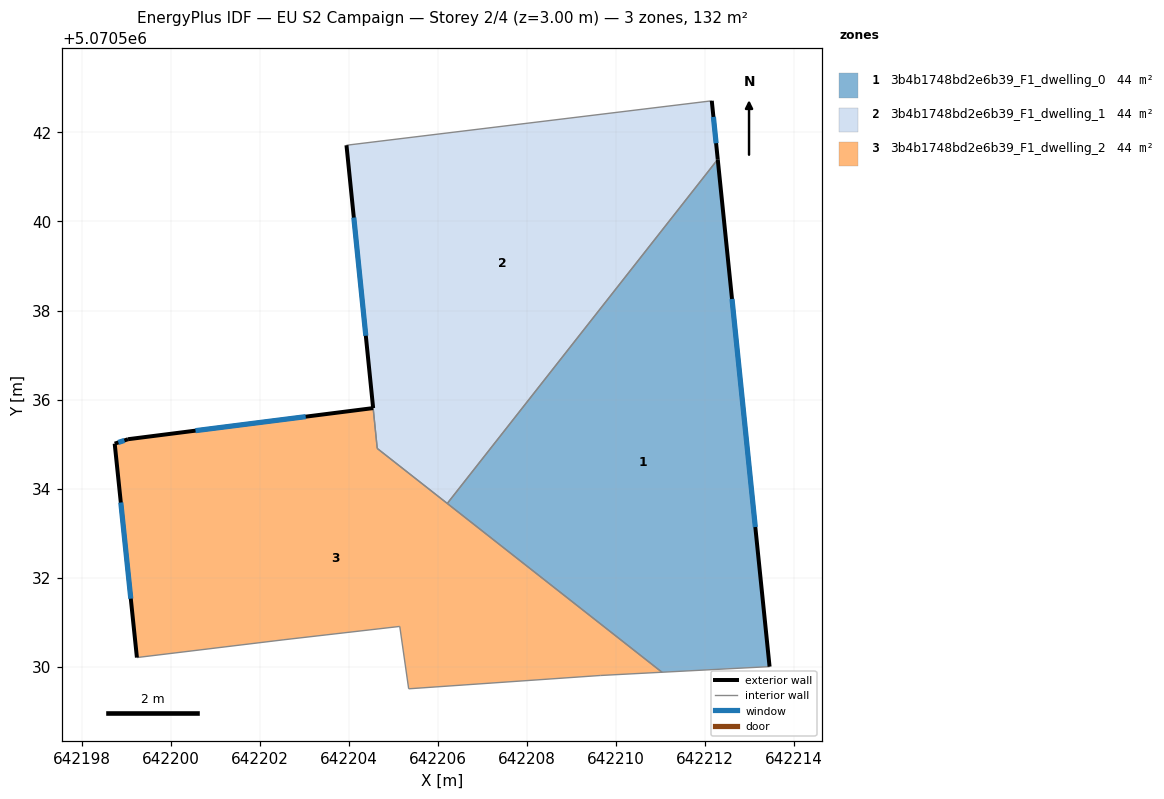
=== STOREY PLAN SPEC (per zone: floor XY polygon, exterior-wall plan segments, windows/doors) ===
zone 1: 3b4b1748bd2e6b39_F1_dwelling_0  (44.0 m²)
  floor: (642212.29, 5070541.39) (642213.45, 5070530.00) (642211.04, 5070529.88) (642206.21, 5070533.67)
  exterior wall: (642213.45, 5070530.00) – (642212.29, 5070541.39)  [11.5 m]
    window: (642213.13, 5070533.14) – (642212.61, 5070538.26)  [6.9 m²]
  interior walls: 3
zone 2: 3b4b1748bd2e6b39_F1_dwelling_1  (43.6 m²)
  floor: (642212.15, 5070542.71) (642212.29, 5070541.39) (642206.21, 5070533.67) (642204.64, 5070534.90) (642203.95, 5070541.71)
  exterior wall: (642212.29, 5070541.39) – (642212.15, 5070542.71)  [1.3 m]
    window: (642212.25, 5070541.76) – (642212.19, 5070542.35)  [0.8 m²]
  exterior wall: (642203.95, 5070541.71) – (642204.55, 5070535.81)  [5.9 m]
    window: (642204.11, 5070540.09) – (642204.38, 5070537.43)  [3.6 m²]
  interior walls: 4
zone 3: 3b4b1748bd2e6b39_F1_dwelling_2  (44.4 m²)
  floor: (642211.04, 5070529.88) (642209.65, 5070529.80) (642205.34, 5070529.50) (642205.15, 5070530.90) (642202.54, 5070530.61) (642199.24, 5070530.21) (642198.74, 5070535.01) (642199.04, 5070535.11) (642204.55, 5070535.81) (642204.64, 5070534.90)
  exterior wall: (642198.74, 5070535.01) – (642199.24, 5070530.21)  [4.8 m]
    window: (642198.88, 5070533.69) – (642199.10, 5070531.53)  [2.9 m²]
  exterior wall: (642199.04, 5070535.11) – (642198.74, 5070535.01)  [0.3 m]
    window: (642198.96, 5070535.08) – (642198.82, 5070535.04)  [0.2 m²]
  exterior wall: (642204.55, 5070535.81) – (642199.04, 5070535.11)  [5.5 m]
    window: (642203.03, 5070535.62) – (642200.56, 5070535.30)  [3.4 m²]
  interior walls: 8

=== DERIVED (storey summary) ===
Building: EU S2 Campaign
Storey: 2 of 4  (floor level z = 3.00 m)
Storey gross floor area: 132.0 m²
Zones on this storey: 3
  - 3b4b1748bd2e6b39_F1_dwelling_0: floor 44.0 m²; exterior wall 11.5 m (34.4 m²); 1 window(s) 6.9 m²; WWR 20.2%
  - 3b4b1748bd2e6b39_F1_dwelling_1: floor 43.6 m²; exterior wall 7.3 m (21.8 m²); 2 window(s) 4.4 m²; WWR 20.2%
  - 3b4b1748bd2e6b39_F1_dwelling_2: floor 44.4 m²; exterior wall 10.7 m (32.1 m²); 3 window(s) 6.5 m²; WWR 20.2%
Zone adjacency (shared interzone walls):
  - 3b4b1748bd2e6b39_F1_dwelling_0 ↔ 3b4b1748bd2e6b39_F1_dwelling_1
  - 3b4b1748bd2e6b39_F1_dwelling_0 ↔ 3b4b1748bd2e6b39_F1_dwelling_2
  - 3b4b1748bd2e6b39_F1_dwelling_1 ↔ 3b4b1748bd2e6b39_F1_dwelling_2